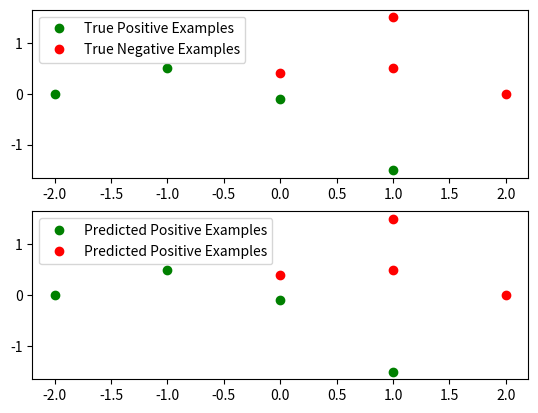

The script that saved this image:
import numpy as np


class Perceptron:

    def __init__(self, epochs=1, learning_rate=0.1):
        self.lr = learning_rate
        self.epochs = epochs
        self.weights = None

    def fit(self, X, y):
        """
        Train perceptron
        :param X: features
        :param y: targets
        :return: None
        """

        # Add a bias column to X
        Xb = self.add_bias(X)

        # Initialize weights according to a uniform distribution
        w = self.init_weights(Xb)

        for _ in range(self.epochs):

            for i, x in enumerate(Xb):

                # Compute dot product between weight vector and features
                y_pred = self.activation(np.dot(w, x))

                # If we made a mistake, update weights
                if y_pred != y[i]:
                    w += self.lr * (y[i] - y_pred) * x

        self.weights = w

    def predict(self, X):
        """
        Predicts the labels associated with X, equivalent to forward pass
        :param X: data samples
        :return: labels
        """
        Xb = self.add_bias(X)
        return np.array([self.activation(np.dot(self.weights, x)) for x in Xb])

    @staticmethod
    def add_bias(X):
        """
        Add a bias column (value = 1) to X
        :param X: original data
        :return: new data
        """
        bias = np.ones((X.shape[0], 1))
        return np.hstack((X, bias))

    @staticmethod
    def init_weights(X):
        """
        Initialize weights according to a uniform distribution
        :param X: feature set (w/ bias)
        :return: weight vector
        """
        bounds = 1.0 / np.sqrt(X.shape[0])
        return np.random.default_rng().uniform(-bounds, bounds, size=X.shape[1])

    @staticmethod
    def activation(x):
        """
        Activation function
        :param x: equivalent to the dot product of weight vector and a data sample
        :return: -1 or 1 depending if x is positive
        """
        return -1 if x < 0 else 1


if __name__ == "__main__":
    import matplotlib.pyplot as plt


    # Positive examples
    P = np.array([[-2, 0], [-1, 0.5], [0, -0.1], [1, -1.5]])

    # Negative examples
    N = np.array([[2, 0], [1, 0.5], [0, 0.4], [1, 1.5]])

    X = np.vstack((P, N))
    y = np.hstack((np.ones(P.shape[0]), -np.ones(N.shape[0])))

    clf = Perceptron(epochs=1000, learning_rate=0.01)
    clf.fit(X, y)
    preds = clf.predict(X)

    p_pred = X[np.nonzero(preds == 1)]
    n_pred = X[np.nonzero(preds == -1)]

    fig, (ax1, ax2) = plt.subplots(2, 1)
    ax1.plot(P[:, 0], P[:, 1], 'go', label='True Positive Examples')
    ax1.plot(N[:, 0], N[:, 1], 'ro', label='True Negative Examples')
    ax1.legend(loc='best')

    ax2.plot(p_pred[:, 0], p_pred[:, 1], 'go', label='Predicted Positive Examples')
    ax2.plot(n_pred[:, 0], n_pred[:, 1], 'ro', label='Predicted Positive Examples')
    ax2.legend(loc='best')
    plt.show()
